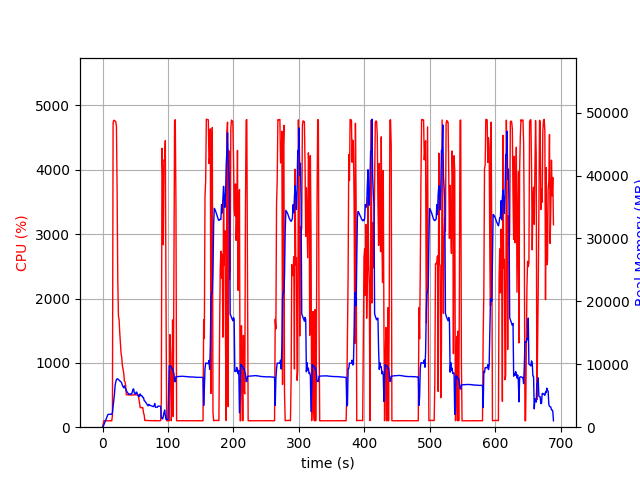

Source data for this figure (header and first rows):
elapsed_time, nproc, cpu, mem_real, mem_virtual
3.647804260253906e-05, 1, 0.0, 9.91, 3186
1.006, 1, 51.7, 110.4, 780.8
2.012, 1, 100.4, 376.3, 1901
3.019, 1, 99.3, 634.3, 3187
4.026, 1, 101.3, 914.3, 3187
5.033, 1, 99.3, 1144, 5747
6.041, 1, 100.3, 1422, 5747
7.047, 1, 99.3, 1702, 5747
8.055, 1, 99.2, 1982, 5747
9.061, 1, 100.3, 2052, 5235
10.07, 1, 100.3, 2052, 5235
11.08, 1, 99.2, 2051, 5235
12.08, 1, 100.2, 2051, 5235
13.09, 1, 100.2, 2051, 5235
14.1, 1, 99.1, 2051, 5235
15.11, 1, 181.6, 2322, 9304
16.13, 1, 4730, 3282, 10435
17.15, 1, 4769, 4391, 11654
18.17, 1, 4769, 5214, 12446
19.19, 1, 4756, 6627, 13904
20.21, 1, 4747, 7208, 14732
21.23, 1, 4670, 7563, 15180
22.25, 1, 3672, 7694, 15520
23.26, 1, 2298, 7660, 15658
24.26, 1, 1730, 7571, 15718
25.27, 1, 1672, 7494, 15838
26.28, 1, 1467, 7361, 16150
27.29, 1, 1318, 7295, 16250
28.3, 1, 1147, 7184, 16490
29.3, 1, 1084, 7011, 16672
30.31, 1, 958.5, 6626, 16672
31.32, 1, 902.0, 6437, 16672
32.32, 1, 841.9, 6270, 16672
33.33, 1, 718.3, 6577, 16992
34.34, 1, 706.1, 6285, 17356
35.35, 1, 642.8, 6086, 17602
36.36, 1, 503.7, 5794, 17602
37.37, 1, 504.7, 5633, 17602
38.37, 1, 503.7, 5470, 17602
39.38, 1, 503.5, 5346, 17602
40.39, 1, 502.2, 5208, 17602
41.4, 1, 500.7, 5252, 17602
42.41, 1, 501.9, 5229, 17602
43.42, 1, 499.9, 5317, 17602
44.43, 1, 500.4, 5293, 17602
45.44, 1, 501.2, 5596, 17602
46.45, 1, 500.4, 6011, 17794
47.45, 1, 501.3, 6093, 18018
48.46, 1, 507.4, 5454, 18018
49.47, 1, 503.5, 5345, 18018
50.48, 1, 502.7, 5276, 18018
51.49, 1, 502.9, 5593, 18018
52.5, 1, 503.0, 5523, 18018
53.51, 1, 505.7, 5118, 18018
54.52, 1, 502.7, 5004, 18018
55.53, 1, 434.0, 4830, 18018
56.53, 1, 377.7, 5125, 18018
57.54, 1, 303.1, 5292, 18018
58.55, 1, 306.1, 4988, 18018
59.56, 1, 302.1, 5034, 18018
... 622 more rows
